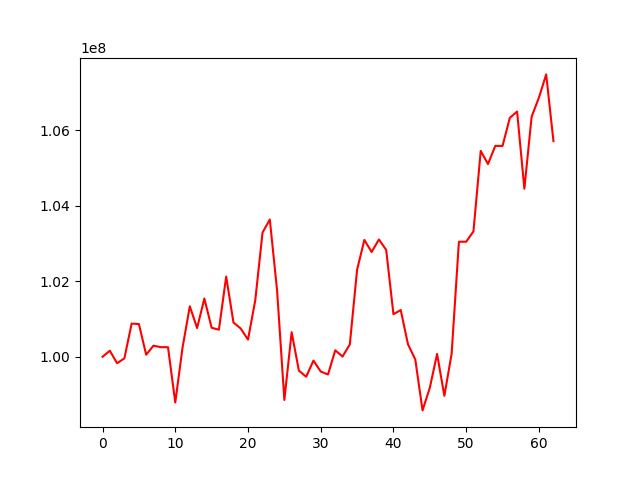

Source data for this figure (header and first rows):
, 0
0, 100000000
1, 100159492
2, 99828825
3, 99957189
4, 100878135
5, 100865308
6, 100054302
7, 100292394
8, 100254180
9, 100252716
10, 98789297
11, 100243270
12, 101334992
13, 100759868
14, 101540247
15, 100767416
16, 100715701
17, 102122586
18, 100905791
19, 100746937
20, 100454429
21, 101495393
22, 103287683
23, 103631870
24, 101752624
25, 98856086
26, 100649775
27, 99632148
28, 99471088
29, 99898601
30, 99609447
31, 99530880
32, 100171211
33, 100004725
34, 100326799
35, 102301977
36, 103091661
37, 102771239
38, 103103810
39, 102827646
40, 101126062
41, 101236457
42, 100327618
43, 99929437
44, 98580473
45, 99179021
46, 100074577
47, 98965989
48, 100081471
49, 103043665
50, 103043665
51, 103318699
52, 105447826
53, 105099026
54, 105579094
55, 105579094
56, 106322065
57, 106488380
58, 104445099
59, 106351945
... 3 more rows
